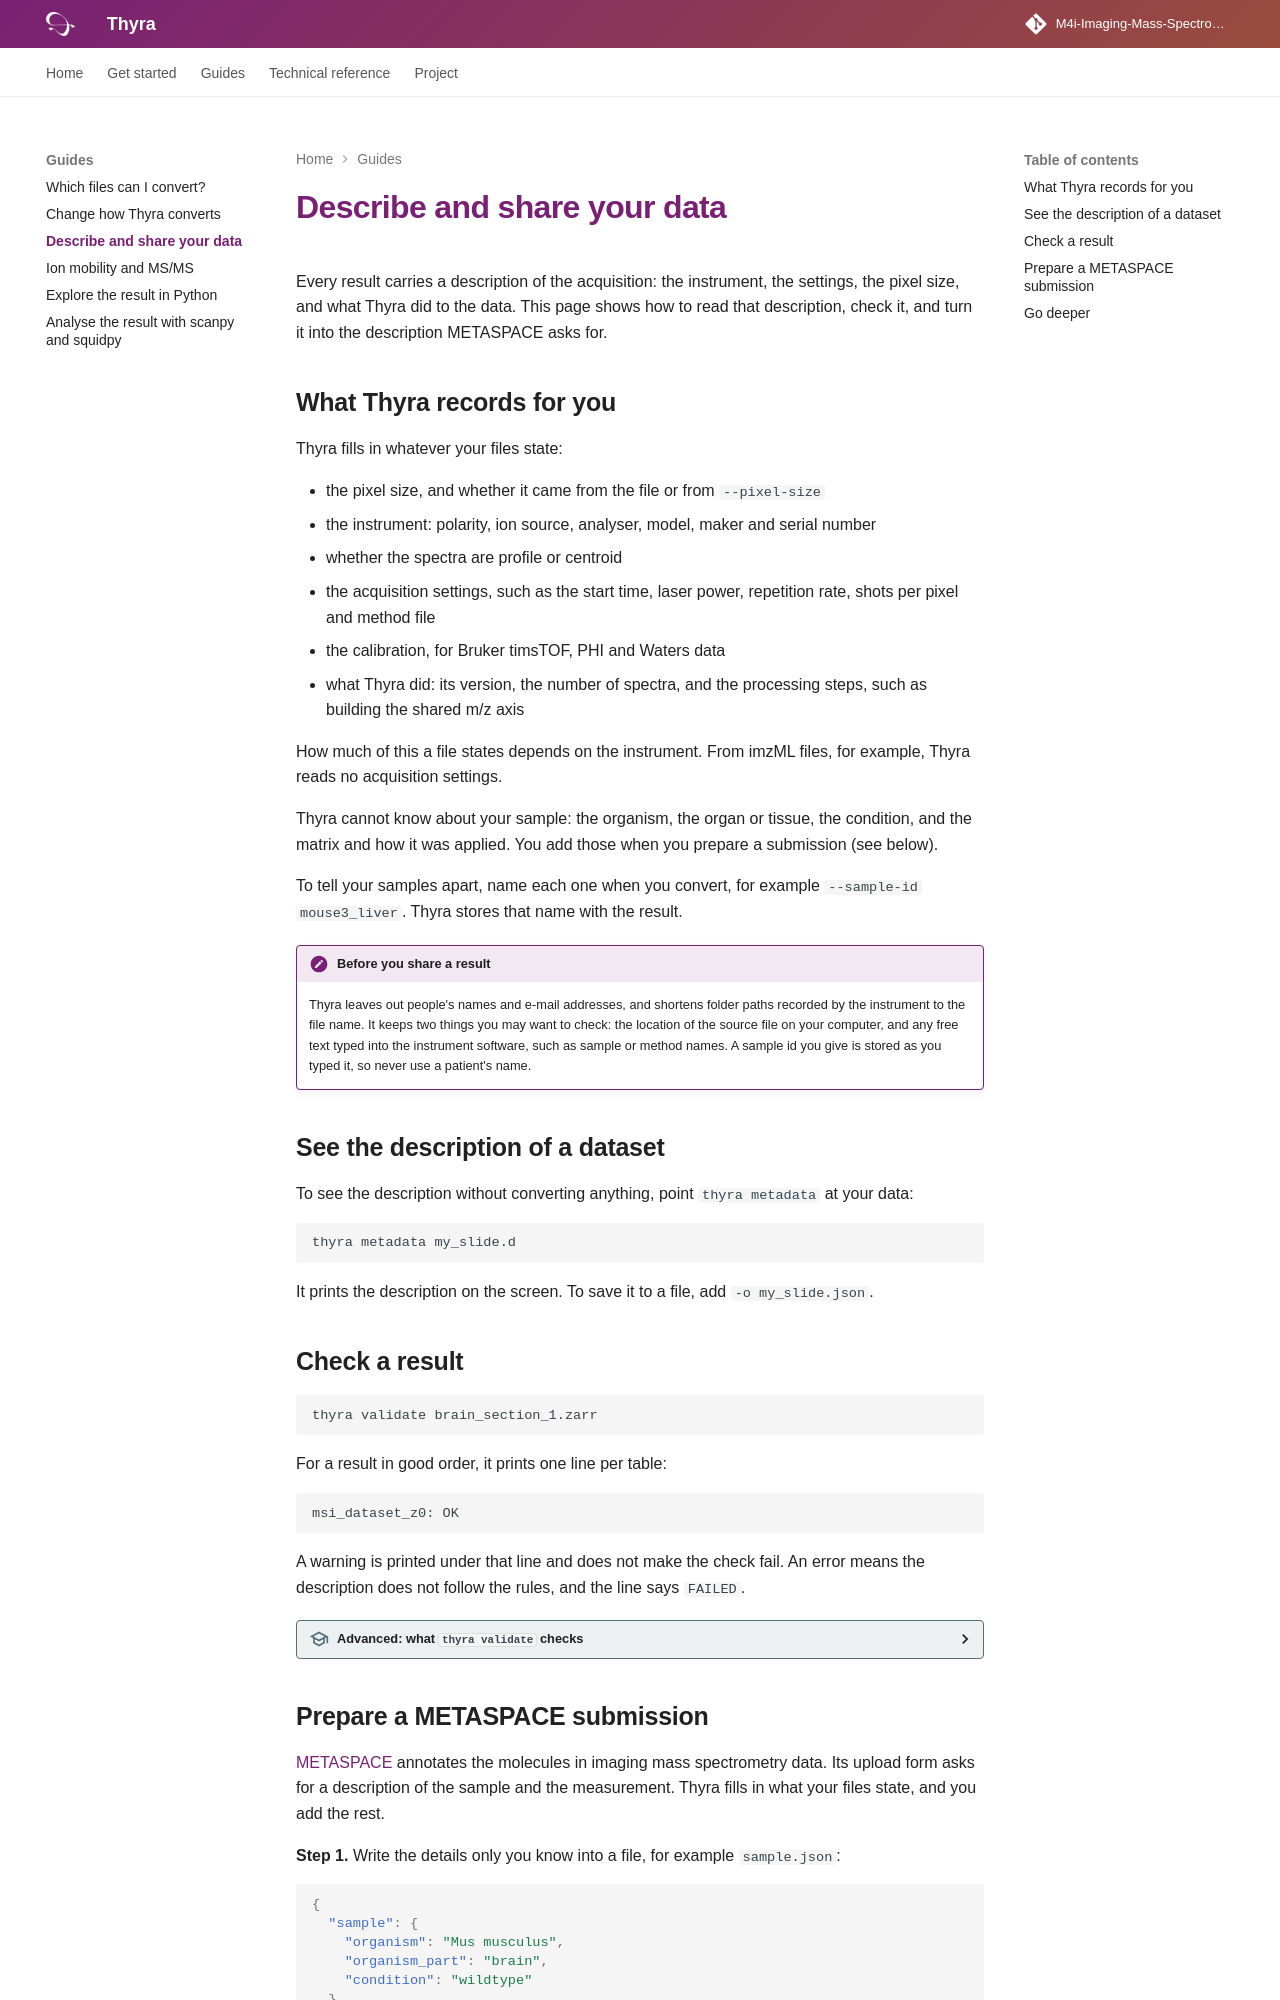

repository: M4i-Imaging-Mass-Spectrometry/thyra · page: describe-your-data/index.html · generator: mkdocs

# Describe and share your data

Every result carries a description of the acquisition: the instrument, the
settings, the pixel size, and what Thyra did to the data. This page shows how
to read that description, check it, and turn it into the description
METASPACE asks for.

## What Thyra records for you

Thyra fills in whatever your files state:

- the pixel size, and whether it came from the file or from `--pixel-size`
- the instrument: polarity, ion source, analyser, model, maker and serial
  number
- whether the spectra are profile or centroid
- the acquisition settings, such as the start time, laser power, repetition
  rate, shots per pixel and method file
- the calibration, for Bruker timsTOF, PHI and Waters data
- what Thyra did: its version, the number of spectra, and the processing
  steps, such as building the shared m/z axis

How much of this a file states depends on the instrument. From imzML files,
for example, Thyra reads no acquisition settings.

Thyra cannot know about your sample: the organism, the organ or tissue, the
condition, and the matrix and how it was applied. You add those when you
prepare a submission (see below).

To tell your samples apart, name each one when you convert, for example
`--sample-id mouse3_liver`. Thyra stores that name with the result.

!!! note "Before you share a result"
    Thyra leaves out people's names and e-mail addresses, and shortens
    folder paths recorded by the instrument to the file name. It keeps two
    things you may want to check: the location of the source file on your
    computer, and any free text typed into the instrument software, such as
    sample or method names. A sample id you give is stored as you typed it,
    so never use a patient's name.

## See the description of a dataset

To see the description without converting anything, point
`thyra metadata` at your data:

```bash
thyra metadata my_slide.d
```

It prints the description on the screen. To save it to a file, add
`-o my_slide.json`.

## Check a result

```bash
thyra validate brain_section_1.zarr
```

For a result in good order, it prints one line per table:

```
msi_dataset_z0: OK
```

A warning is printed under that line and does not make the check fail. An
error means the description does not follow the rules, and the line says
`FAILED`.

??? advanced "Advanced: what `thyra validate` checks"
    It checks that the description follows the published rules for its
    version and that every value is of the right kind. It also checks that
    the codes from the mass spectrometry vocabularies match their names. For a result, it
    also checks that every table carries a description and that its m/z
    values are numbers in increasing order. It never reads the intensities.
    It exits with status 0 when everything conforms, 1 when something does
    not, and 2 when the command itself is wrong. Add `--json` for output a
    program can read.
